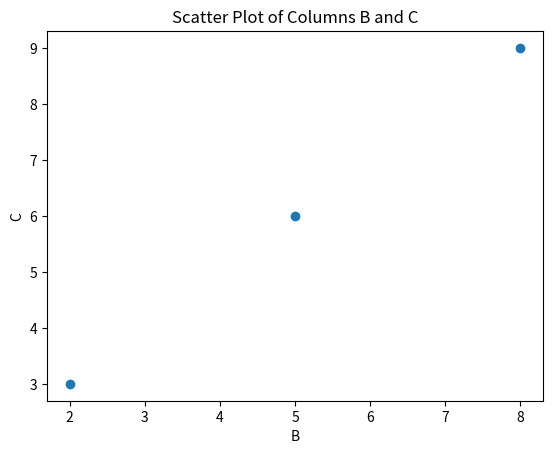

This chart was generated by the following Python code:
import numpy as np
import pandas as pd
import matplotlib.pyplot as plt

data = np.array([[1, 2, 3], [4, 5, 6], [7, 8, 9]])

df = pd.DataFrame(data, columns=['A', 'B', 'C'])

column_sum = np.sum(df['A'])

column_mean = np.mean(df['B'])

filtered_data = df[df['C'] > 5]

plt.scatter(df['B'], df['C'])

plt.xlabel('B')
plt.ylabel('C')

plt.title('Scatter Plot of Columns B and C')

plt.show()
